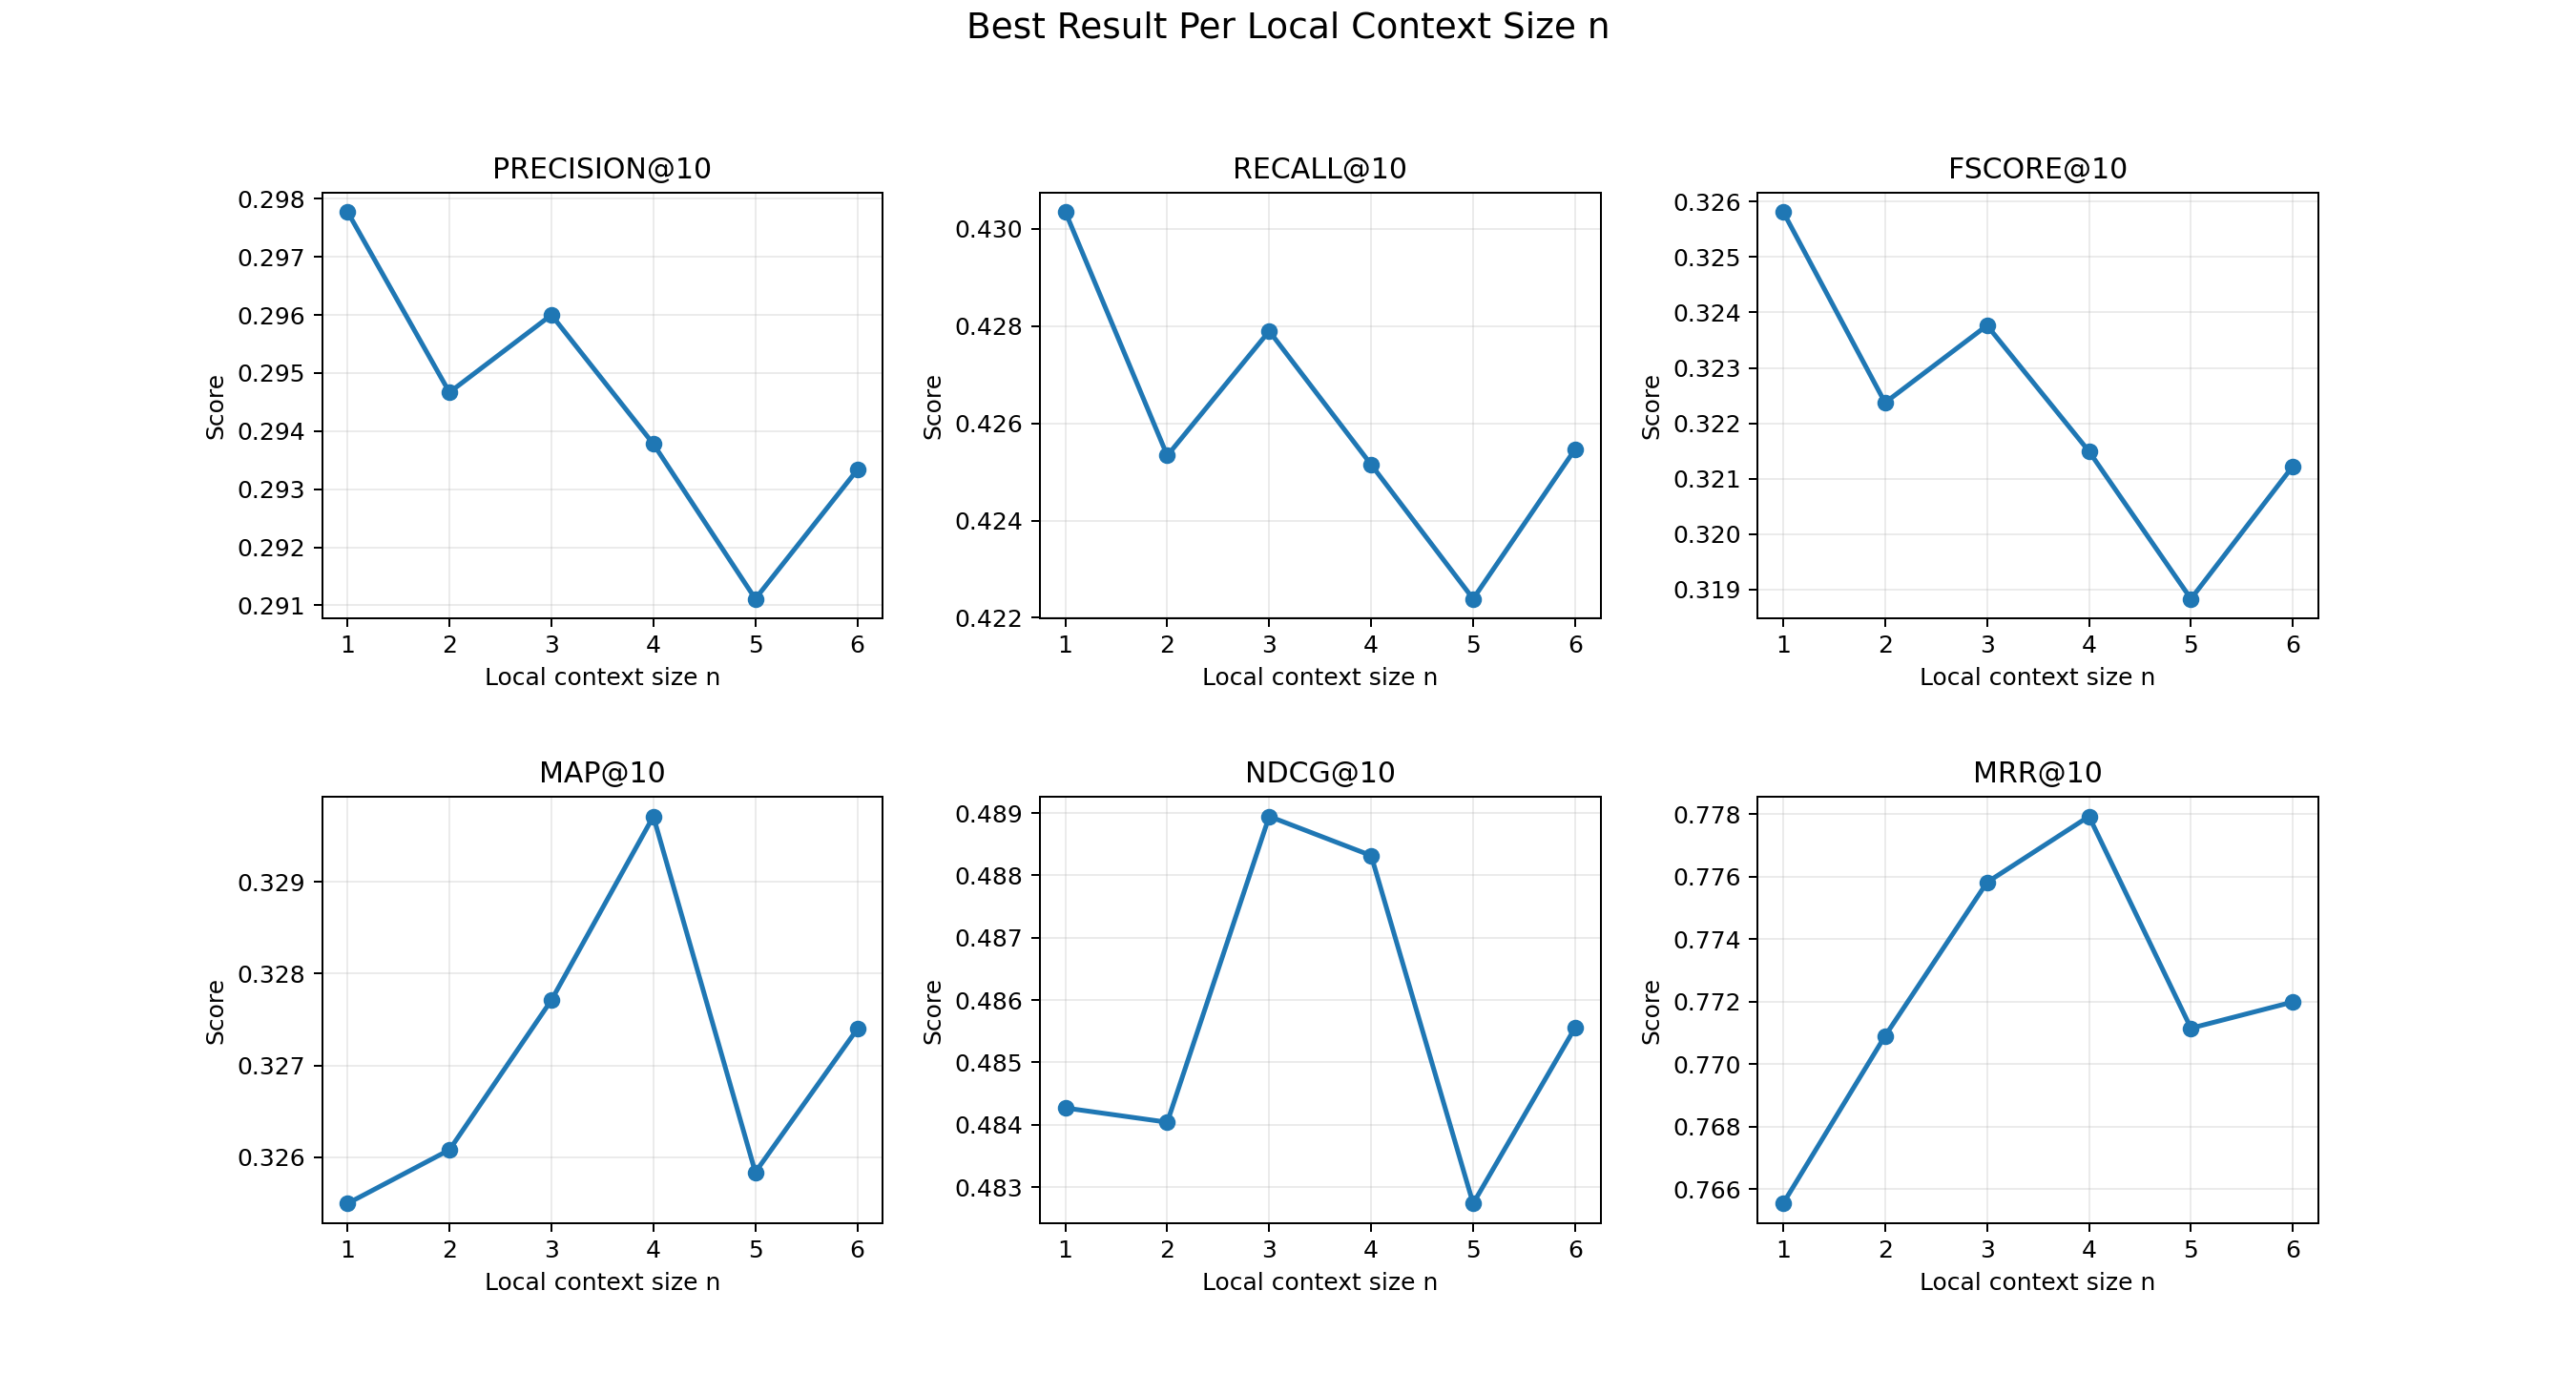

Source data for this figure (header and first rows):
n, best_orders, best_min_df, best_alpha, precision@10, recall@10, fscore@10, map@10, ndcg@10, mrr@10, context_feature_vocab_size
1, [2], 3, 0.5, 0.2978, 0.4303, 0.3258, 0.3255, 0.4843, 0.7655, 13999
2, [2], 3, 0.8, 0.2947, 0.4253, 0.3224, 0.3261, 0.484, 0.7709, 27560
3, [2, 3], 3, 0.8, 0.296, 0.4279, 0.3238, 0.3277, 0.4889, 0.7758, 56631
4, [2], 3, 0.8, 0.2938, 0.4251, 0.3215, 0.3297, 0.4883, 0.7779, 45535
5, [2], 3, 0.8, 0.2911, 0.4224, 0.3188, 0.3258, 0.4827, 0.7711, 51112
6, [2], 3, 0.8, 0.2933, 0.4255, 0.3212, 0.3274, 0.4856, 0.772, 55090
